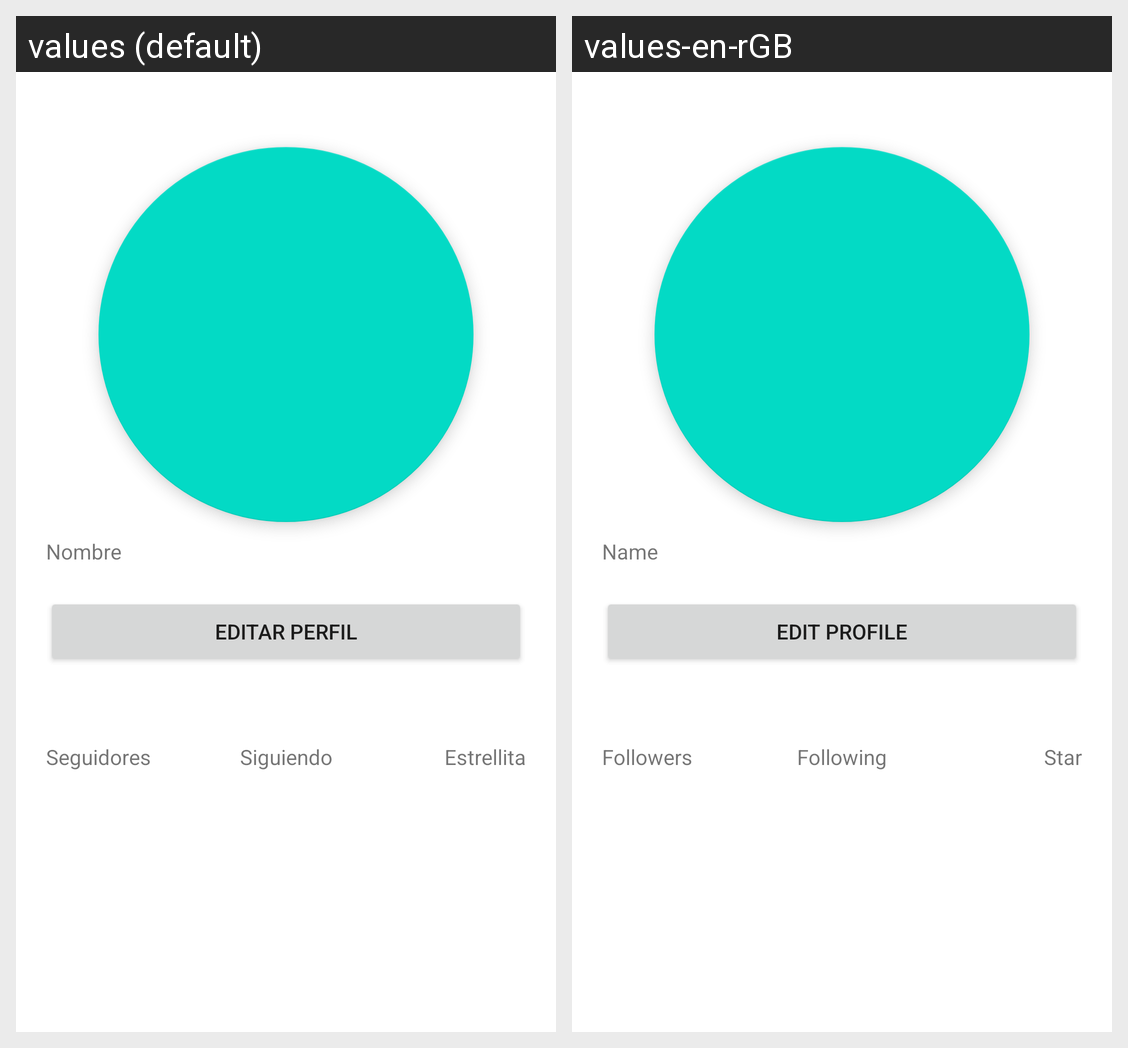

Here is an Android app screen in its default locale and in the app's own translations. Write out the translated-string differences for the strings that appear on this screen.
Android screen res/layout/constraintlayout_ejemplo2.xml rendered under 2 locales, left to right: values (default), values-en-rGB. Device: Nexus 5 (rendered at 1080×1920; each locale shown at half size, 540×960, under a caption strip naming it); theme Theme.PruebasDesignAndroid.
Strings drawn on this screen, with the default value and each locale's value (text and hints the layout hard-codes, and strings that could not be matched under every locale, appear in the picture but are not listed):

nombre
  values: Nombre
  values-en-rGB: Name

editarPerfil
  values: Editar Perfil
  values-en-rGB: Edit Profile

seguidores
  values: Seguidores
  values-en-rGB: Followers

Siguiendo
  values: Siguiendo
  values-en-rGB: Following

Favoritos
  values: Estrellita
  values-en-rGB: Star
